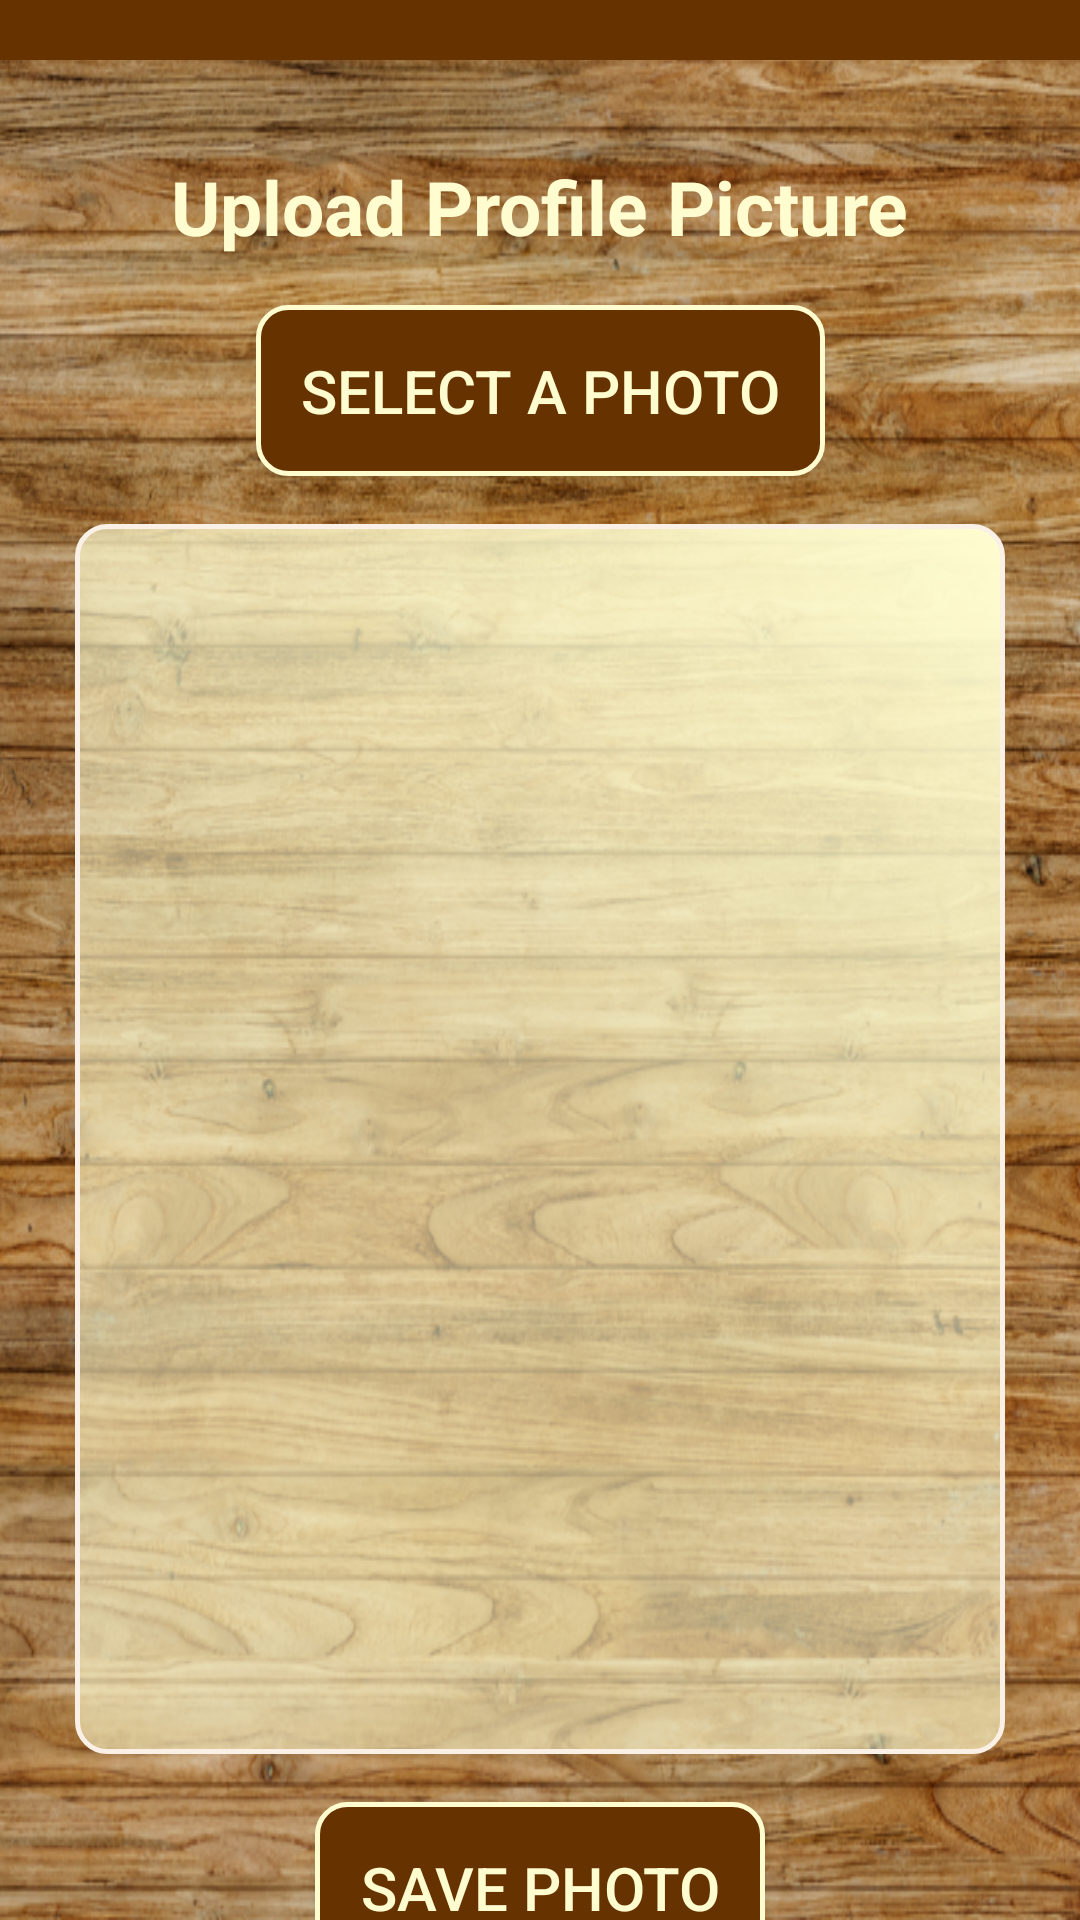

Produce the Android XML layout that renders to this screen, including the resource entries it uses.
<!-- AndroidManifest.xml: application theme Theme.Luna -->
<!-- res/layout/activity_upload_picture.xml -->
<?xml version="1.0" encoding="utf-8"?>
<androidx.constraintlayout.widget.ConstraintLayout xmlns:android="http://schemas.android.com/apk/res/android"
    xmlns:app="http://schemas.android.com/apk/res-auto"
    xmlns:tools="http://schemas.android.com/tools"
    android:layout_width="match_parent"
    android:layout_height="match_parent"
    android:background="@drawable/wooden_background"
    tools:context=".UploadPicture_Activity">

    <TextView
        android:id="@+id/textView106"
        android:layout_width="wrap_content"
        android:layout_height="wrap_content"
        android:layout_marginTop="32dp"
        android:text="Upload Profile Picture"
        android:textColor="#FFFDD0"
        android:textSize="25sp"
        android:textStyle="bold"
        app:layout_constraintEnd_toEndOf="parent"
        app:layout_constraintStart_toStartOf="parent"
        app:layout_constraintTop_toBottomOf="@+id/view58" />

    <View
        android:id="@+id/view58"
        android:layout_width="wrap_content"
        android:layout_height="20dp"
        android:background="#663300"
        app:layout_constraintEnd_toEndOf="parent"
        app:layout_constraintStart_toStartOf="parent"
        app:layout_constraintTop_toTopOf="parent" />

    <Button
        android:id="@+id/buttonUserChoosePic"
        android:layout_width="wrap_content"
        android:layout_height="wrap_content"
        android:layout_marginTop="16dp"
        android:background="@drawable/button_background"
        android:padding="15dp"
        android:text="Select A Photo"
        android:textColor="#FFFDD0"
        android:textSize="20sp"
        app:layout_constraintEnd_toEndOf="parent"
        app:layout_constraintStart_toStartOf="parent"
        app:layout_constraintTop_toBottomOf="@+id/textView106" />

    <View
        android:id="@+id/view59"
        android:layout_width="310dp"
        android:layout_height="410dp"
        android:layout_marginTop="16dp"
        android:background="@drawable/rounded_green_background"
        app:layout_constraintEnd_toEndOf="parent"
        app:layout_constraintStart_toStartOf="parent"
        app:layout_constraintTop_toBottomOf="@+id/buttonUserChoosePic" />

    <ImageView
        android:id="@+id/imageViewUserUploadPic"
        android:layout_width="300dp"
        android:layout_height="390dp"
        android:layout_marginTop="10dp"
        app:layout_constraintEnd_toEndOf="@+id/view59"
        app:layout_constraintStart_toStartOf="@+id/view59"
        app:layout_constraintTop_toTopOf="@+id/view59" />

    <Button
        android:id="@+id/buttonUserUploadPic"
        android:layout_width="wrap_content"
        android:layout_height="wrap_content"
        android:layout_marginTop="16dp"
        android:background="@drawable/button_background"
        android:padding="15dp"
        android:text="Save Photo"
        android:textColor="#FFFDD0"
        android:textSize="20sp"
        app:layout_constraintEnd_toEndOf="parent"
        app:layout_constraintStart_toStartOf="parent"
        app:layout_constraintTop_toBottomOf="@+id/view59" />

    <ProgressBar
        android:id="@+id/progressBarPatientUploadPic"
        style="?android:attr/progressBarStyle"
        android:layout_width="80dp"
        android:layout_height="80dp"
        android:layout_marginTop="32dp"
        android:indeterminateDrawable="@drawable/progressbar_resource"
        android:visibility="gone"
        app:layout_constraintEnd_toEndOf="parent"
        app:layout_constraintStart_toStartOf="parent"
        app:layout_constraintTop_toBottomOf="@+id/buttonUserChoosePic" />

</androidx.constraintlayout.widget.ConstraintLayout>
<!-- resources referenced by this layout -->
<resources>
  <!-- drawable button_background (drawable) -->
  <?xml version="1.0" encoding="utf-8"?>
  <shape android:shape="rectangle" xmlns:android="http://schemas.android.com/apk/res/android">
      <stroke
          android:width="1.5dp"
          android:color="#FFFDD0"
          />
      <gradient android:angle="225" android:centerColor="#663300" android:endColor="#663300" android:startColor="#663300"   />
      <corners android:topRightRadius="10dp" android:topLeftRadius="10dp"
          android:bottomRightRadius="10dp" android:bottomLeftRadius="10dp"/>
      <padding android:left="0dip" android:top="0dip" android:right="0dip" android:bottom="0dip"/>
  
  
  </shape>
  <!-- drawable progressbar_resource (drawable) -->
  <?xml version="1.0" encoding="utf-8"?>
  <layer-list xmlns:android="http://schemas.android.com/apk/res/android">
      <item>
          <rotate android:drawable="@drawable/loading_bar"
              android:fillAfter="true"
              android:fromDegrees="0"
              android:pivotX="50%"
              android:pivotY="50%"
              android:toDegrees="360"/>
      </item>
  </layer-list>
  <!-- drawable rounded_green_background (drawable) -->
  <?xml version="1.0" encoding="utf-8"?>
  <shape android:shape="rectangle" xmlns:android="http://schemas.android.com/apk/res/android">
      <stroke
          android:width="1.5dp"
          android:color="#faf0e6"
          />
      <gradient android:angle="225" android:centerColor="#8FFFFDD0" android:endColor="#8FFFFDD0" android:startColor="#FFFDD0"   />
      <corners android:topRightRadius="10dp" android:topLeftRadius="10dp"
          android:bottomRightRadius="10dp" android:bottomLeftRadius="10dp"/>
      <padding android:left="0dip" android:top="0dip" android:right="0dip" android:bottom="0dip"/>
  
  
  </shape>
  <!-- drawable wooden_background: png bitmap (drawable, 919422 bytes) -->
  <style name="Theme.Luna" parent="Theme.AppCompat.DayNight.NoActionBar">
          
          <item name="colorPrimary">#663300</item>
          <item name="colorPrimaryVariant">#663300</item>
          <item name="colorOnPrimary">#663300</item>
          
          <item name="colorSecondary">@color/teal_200</item>
          <item name="colorSecondaryVariant">@color/teal_700</item>
          <item name="colorOnSecondary">#663300</item>
          
          <item name="android:statusBarColor">?attr/colorPrimaryVariant</item>
          
      </style>
  <!-- drawable loading_bar: png bitmap (drawable, 19605 bytes) -->
  <!-- not gathered from this repository: default colours our renderer supplied (Android Studio template values) -->
  <color name="teal_200">#FF03DAC5</color>
  <color name="teal_700">#FF018786</color>
</resources>
